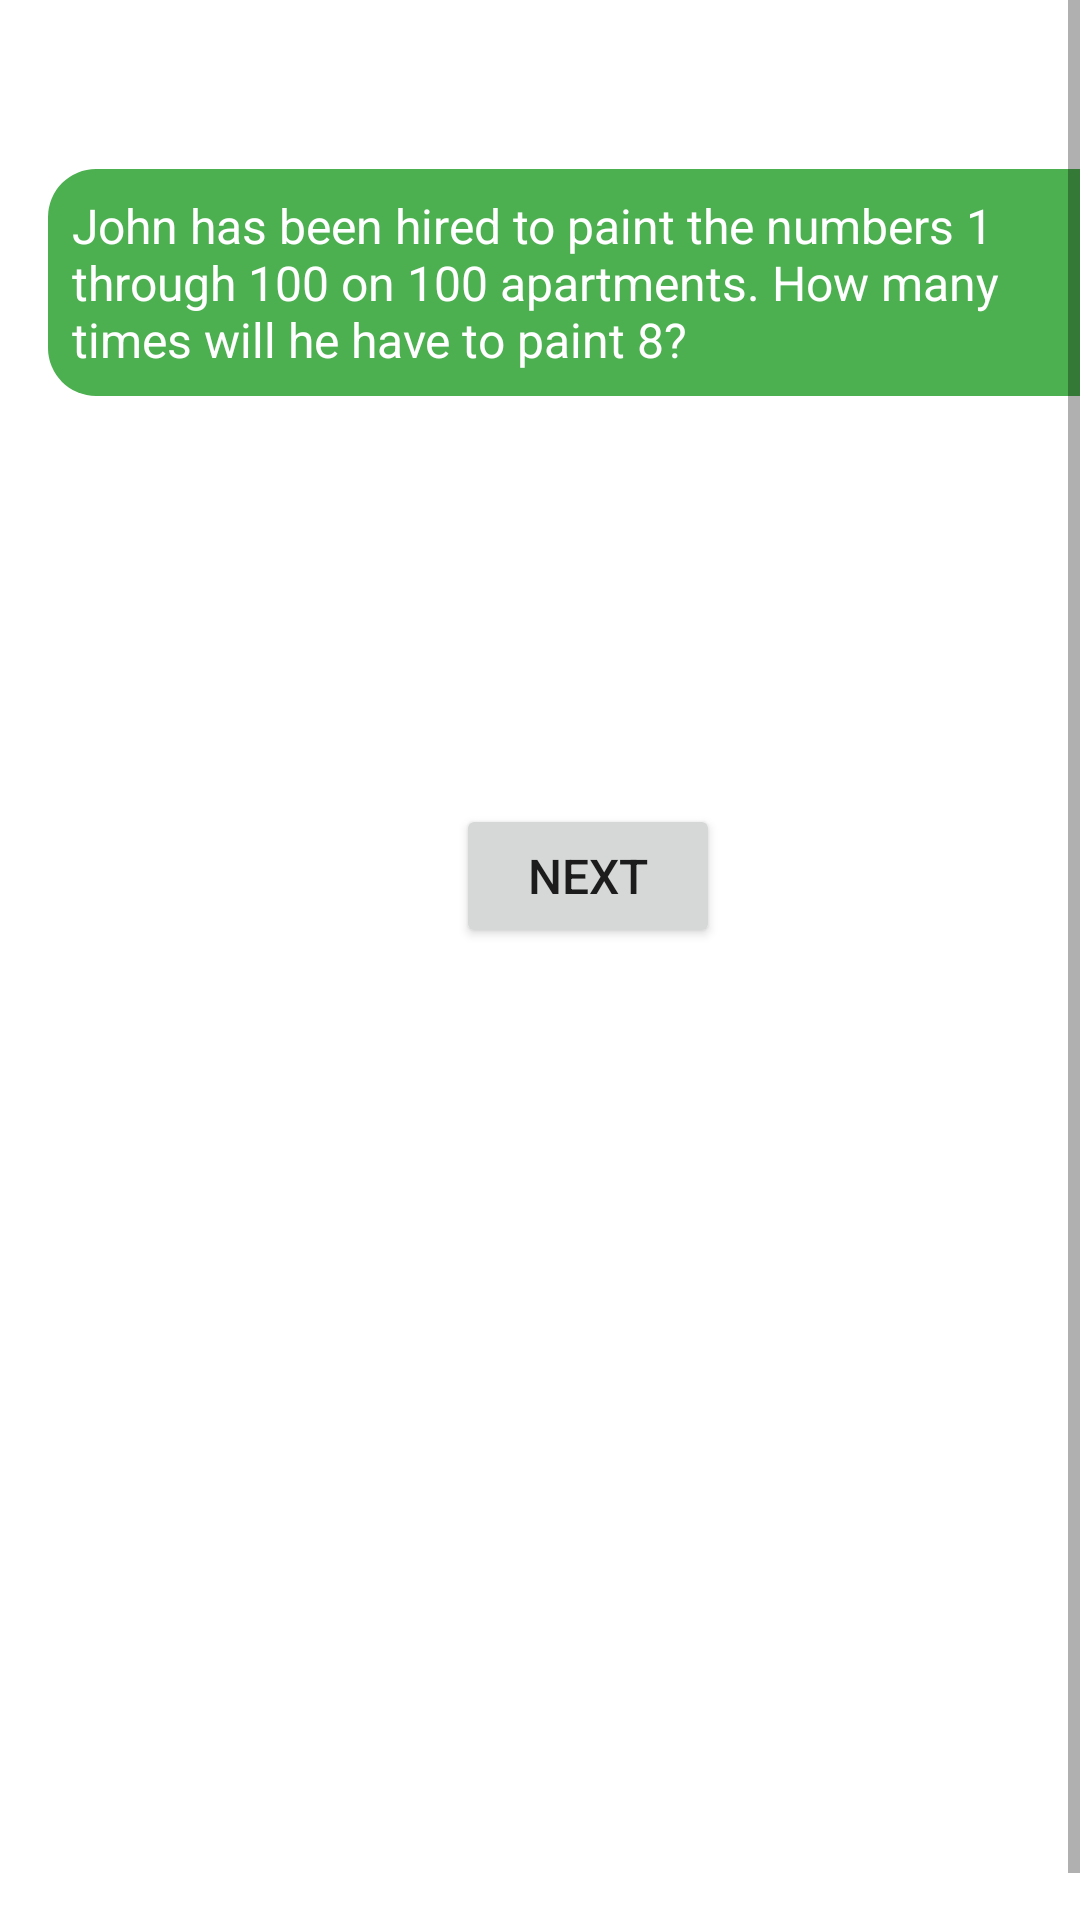

Write the Android layout XML for this screen, with the resource values it uses.
<!-- AndroidManifest.xml: activity theme BackgroundQuestion -->
<!-- res/layout/activity_question4.xml -->
<?xml version="1.0" encoding="utf-8"?>
<ScrollView xmlns:android="http://schemas.android.com/apk/res/android"
    xmlns:tools="http://schemas.android.com/tools"
    style="@style/StyleScrollView"
    android:focusable="true"
    android:focusableInTouchMode="true"
    android:keepScreenOn="true"
    tools:context="com.example.android.quiz.Question4Activity">

    <LinearLayout style="@style/StyleLinearLayoutTop">

        <TextView
            android:id="@+id/timer4"
            style="@style/StyleTimer" />

        <TextView
            style="@style/StyleQuestion"
            android:text="@string/question4" />

        <RadioGroup
            android:id="@+id/question4answer"
            android:layout_width="match_parent"
            android:layout_height="wrap_content"
            android:orientation="vertical"
            android:theme="@style/StyleRadioGroup">

            <RadioButton
                android:id="@+id/question4answer1"
                style="@style/StyleRadioButton"
                android:text="@string/question4answer1" />

            <RadioButton
                android:id="@+id/question4answer2"
                style="@style/StyleRadioButton"
                android:text="@string/question4answer2" />

            <RadioButton
                android:id="@+id/question4answer3"
                style="@style/StyleRadioButton"
                android:text="@string/question4answer3" />

            <RadioButton
                android:id="@+id/question4answer4"
                style="@style/StyleRadioButton"
                android:text="@string/question4answer4" />
        </RadioGroup>

        <Button
            style="@style/StyleButton"
            android:layout_gravity="center"
            android:onClick="question5"
            android:text="@string/next" />

    </LinearLayout>
</ScrollView>
<!-- resources referenced by this layout -->
<resources>
  <string name="next">Next</string>
  <string name="question4">John has been hired to paint the numbers 1 through 100 on 100 apartments. How many times will he have to paint 8?</string>
  <string name="question4answer1" translatable="false">10</string>
  <string name="question4answer2" translatable="false">20</string>
  <string name="question4answer3" translatable="false">19</string>
  <string name="question4answer4" translatable="false">12</string>
  <style name="StyleButton">
          <item name="android:layout_width">wrap_content</item>
          <item name="android:layout_height">wrap_content</item>
          <item name="android:textSize">@dimen/activity_textsize_low</item>
      </style>
  <style name="StyleQuestion">
          <item name="android:layout_width">match_parent</item>
          <item name="android:layout_height">wrap_content</item>
          <item name="android:background">@drawable/shape_questions</item>
          <item name="android:layout_marginBottom">@dimen/activity_margin_low</item>
          <item name="android:textColor">@color/colorText</item>
          <item name="android:textSize">@dimen/activity_textsize_low</item>
      </style>
  <style name="StyleRadioButton">
          <item name="android:layout_height">wrap_content</item>
          <item name="android:layout_width">wrap_content</item>
          <item name="android:textAppearance">?android:textAppearanceMedium</item>
          <item name="android:textColor">@color/colorText</item>
      </style>
  <style name="StyleRadioGroup" parent="Theme.AppCompat.Light.DarkActionBar">
          <item name="colorAccent">@color/colorText</item>
          <item name="android:textColorSecondary">@color/colorText</item>
      </style>
  <style name="StyleScrollView">
          <item name="android:layout_width">match_parent</item>
          <item name="android:layout_height">match_parent</item>
          <item name="android:fillViewport">true</item>
      </style>
  <style name="StyleTimer">
          <item name="android:layout_width">match_parent</item>
          <item name="android:layout_height">wrap_content</item>
          <item name="android:layout_marginBottom">@dimen/activity_margin_low</item>
          <item name="android:gravity">center</item>
          <item name="android:textColor">@color/timer_color</item>
          <item name="android:textSize">@dimen/activity_textsize_medium</item>
      </style>
  <style name="BackgroundQuestion" parent="Theme.AppCompat.Light.DarkActionBar">
          <item name="colorPrimary">@color/colorPrimary</item>
          <item name="colorPrimaryDark">@color/colorPrimaryDark</item>
          <item name="colorAccent">@color/colorAccent</item>
          <item name="android:windowBackground">@drawable/questionmark2</item>
      </style>
  <dimen name="activity_textsize_low">16sp</dimen>
  <dimen name="activity_vertical_margin">16dp</dimen>
  <dimen name="activity_horizontal_margin">16dp</dimen>
  <!-- drawable shape_questions (drawable) -->
  <?xml version="1.0" encoding="UTF-8"?>
  <shape xmlns:android="http://schemas.android.com/apk/res/android">
      <solid android:color="@color/colorPrimary" />
  
      <padding
          android:bottom="@dimen/padding_standard"
          android:left="@dimen/padding_standard"
          android:right="@dimen/padding_standard"
          android:top="@dimen/padding_standard" />
  
      <corners android:radius="@dimen/corner_radius" />
  </shape>
  <dimen name="activity_margin_low">8dp</dimen>
  <color name="colorText">#FFFFFF</color>
  <color name="timer_color">#FE4F1A</color>
  <dimen name="activity_textsize_medium">24sp</dimen>
  <color name="colorPrimary">#4CAF50</color>
  <color name="colorPrimaryDark">#388E3C</color>
  <color name="colorAccent">#8BC34A</color>
  <dimen name="padding_standard">8dp</dimen>
  <dimen name="corner_radius">16dp</dimen>
</resources>
